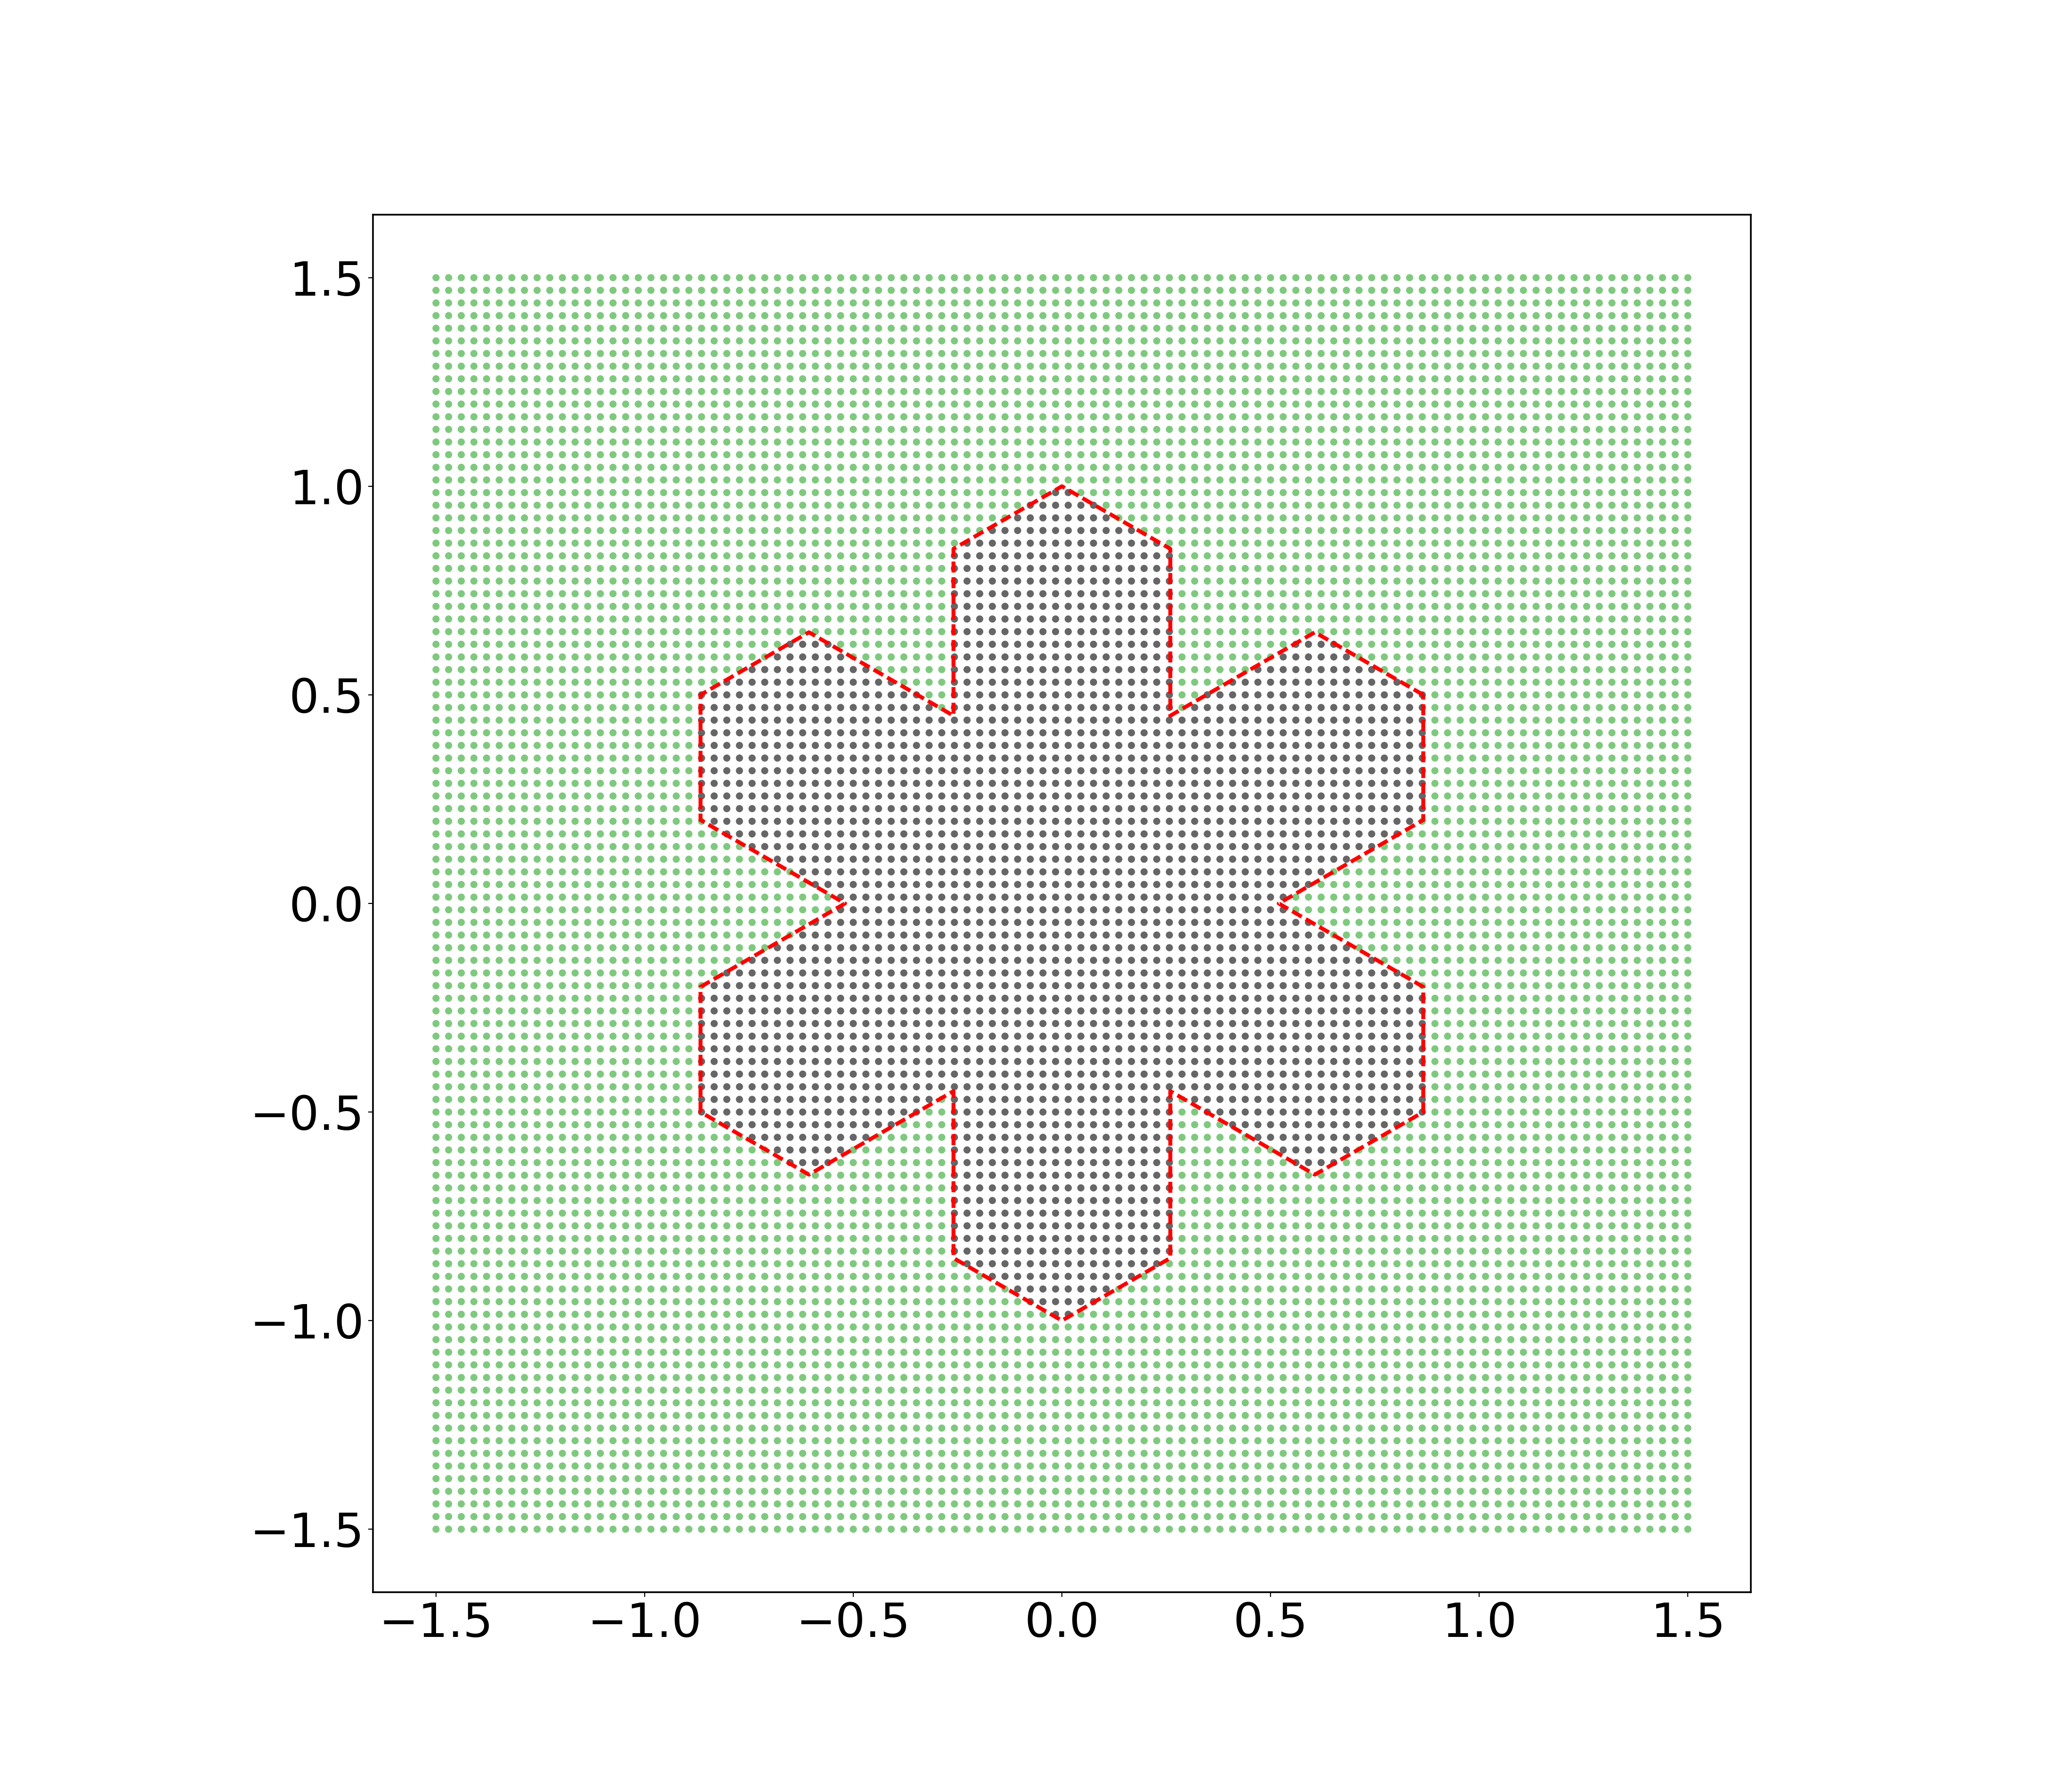

Write Python code to recreate this figure.
import numpy as np
import matplotlib as mpl
mpl.use('Agg')
import matplotlib.pyplot as plt
from create_stellar import make_stellar
from in_polygon import in_polygon

# rotate x and y points
def rotate(x, y, angle):
    ang_rad = angle/180.*np.pi
    xrot = x*np.cos(ang_rad)-y*np.sin(ang_rad)
    yrot = x*np.sin(ang_rad)+y*np.cos(ang_rad)
    return xrot, yrot

# create polygon of stellar crystal
a = 1.
fbranch = 0.6
#x = np.array([a, a, -a, -a, a])
#y = np.array([-a, a, a, -a, -a])
#x = np.array([-a, -a, a, a, -a])
#y = np.array([a, -a, -a, a, a])
x, y = make_stellar(fbranch, a)
x, y = rotate(x, y, 30.)

# test points
numxp = 100
numyp = 100
x2d, y2d = np.meshgrid(np.linspace(-1.5, 1.5, numxp),
                       np.linspace(-1.5, 1.5, numyp), indexing='ij')
xp = x2d.flatten()
yp = y2d.flatten()
indicator = np.empty([numxp*numyp])

for i in range(numxp*numyp):
    #xtest = xp[i]
    #ytest = yp[i]
    #print 'doing point {:0d}, location: ({:.2f}, {:.2f})'.format(i, xtest, ytest)
    indicator[i] = in_polygon(x, y, xp[i], yp[i])

#plot
plt.scatter(xp, yp, c=indicator, cmap='Accent', s=30, edgecolor='')
plt.plot(x, y, 'r--', linewidth=3.)

ax = plt.gca()
ax.set_aspect(1.)

ax.grid()
plt.savefig('new_poly.png')
